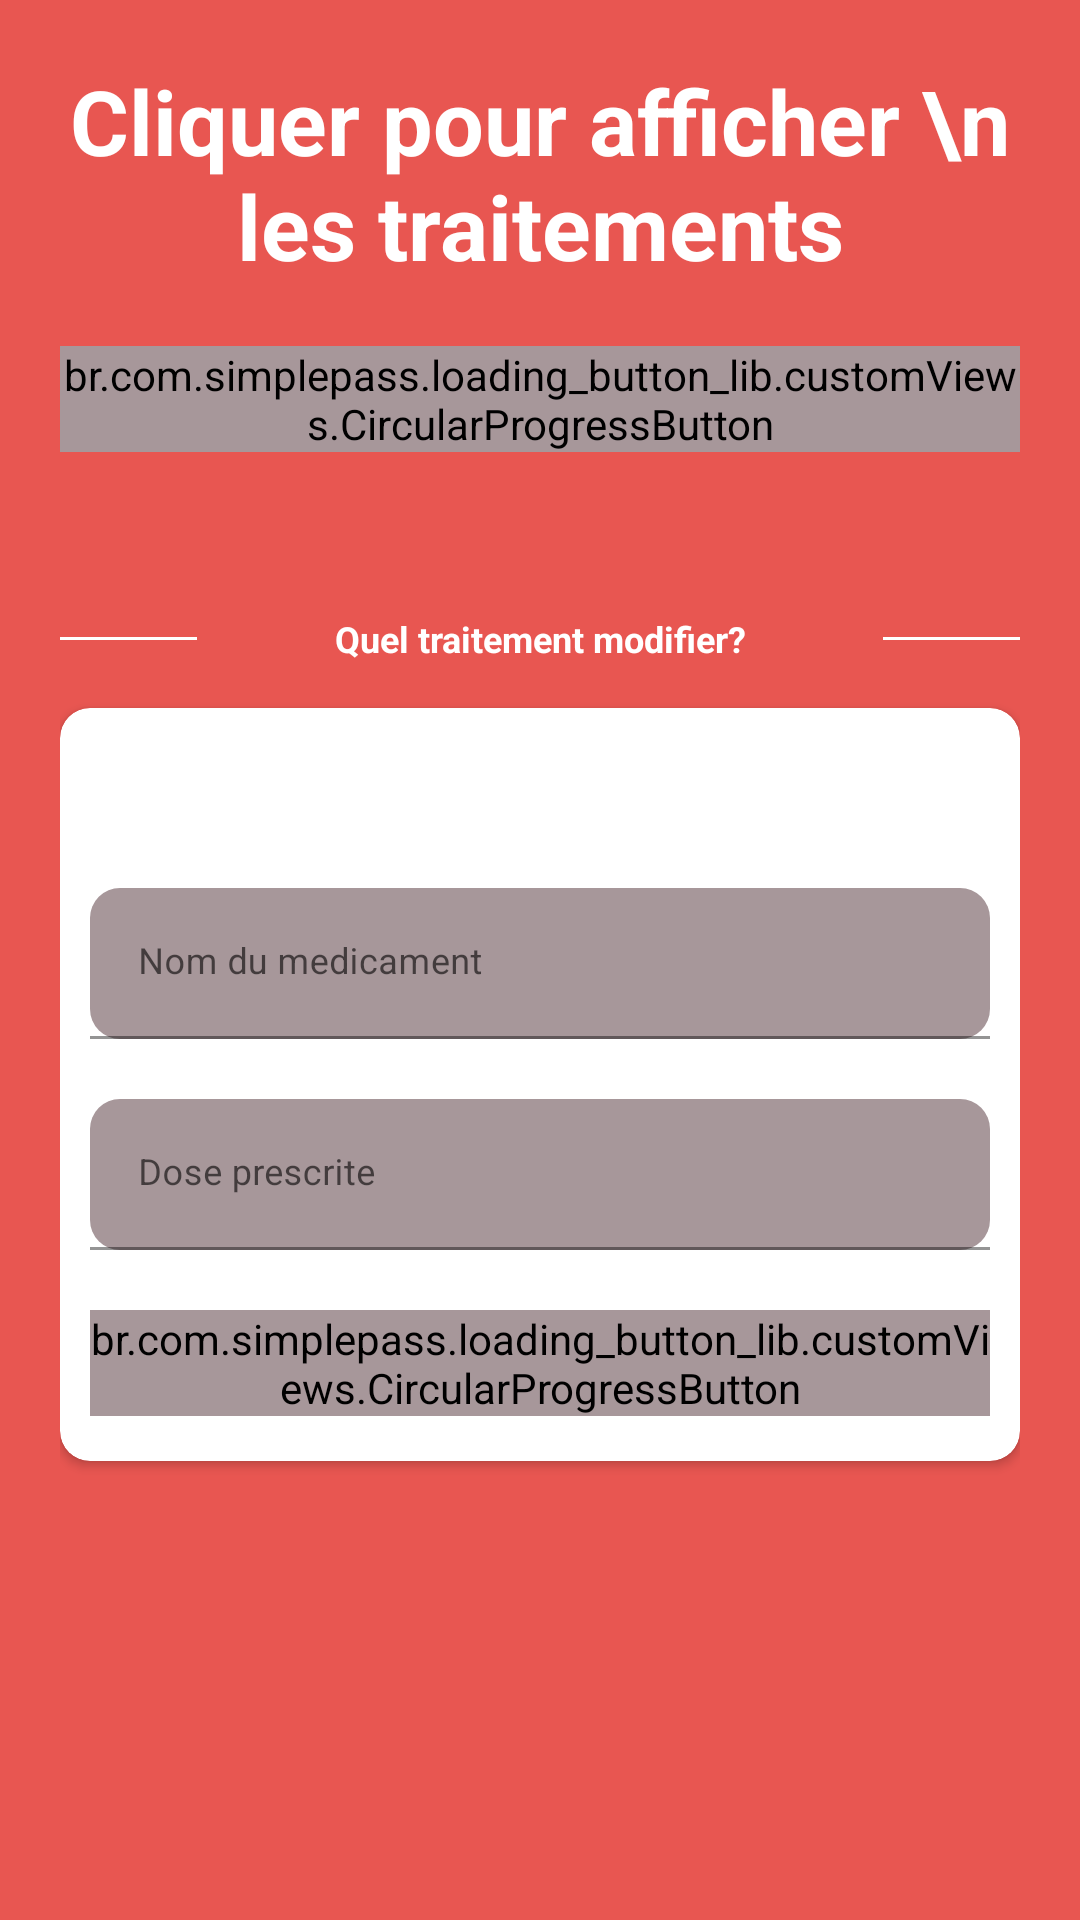

Layout XML and referenced resources for this Android screen:
<!-- AndroidManifest.xml: application theme Theme.DoctoApp -->
<!-- res/layout/activity_modif_traitement.xml -->
<?xml version="1.0" encoding="utf-8"?>

<RelativeLayout xmlns:android="http://schemas.android.com/apk/res/android"
    xmlns:app="http://schemas.android.com/apk/res-auto"
    xmlns:tools="http://schemas.android.com/tools"
    android:layout_width="match_parent"
    android:layout_height="match_parent"
    android:layout_gravity="center"
    android:background="#E85651"
    android:focusableInTouchMode="true"
    android:gravity="center"
    tools:context=".ModifTraitement">

    <LinearLayout
        android:layout_width="match_parent"
        android:layout_height="match_parent"
        android:layout_alignParentTop="true"
        android:gravity="center_horizontal"
        android:orientation="vertical">

        <LinearLayout
            android:layout_width="match_parent"
            android:layout_height="wrap_content"
            android:orientation="vertical"
            android:padding="20dp">

            <RelativeLayout
                android:layout_width="match_parent"
                android:layout_height="wrap_content">

                <TextView
                    android:layout_width="match_parent"
                    android:layout_height="wrap_content"
                    android:textSize="30dp"
                    android:textStyle="bold"
                    android:textAlignment="center"
                    android:text="Cliquer pour afficher \n les traitements"
                    android:textColor="@color/whiteTextColor" />


            </RelativeLayout>

                    <br.com.simplepass.loading_button_lib.customViews.CircularProgressButton
                        android:id="@+id/affbtn"
                        style="@style/loginButton"
                        android:layout_gravity="center_horizontal"
                        android:layout_marginTop="@dimen/loginViewsMargin"
                        android:backgroundTint="#A7979A"
                        app:initialCornerAngle="27dp"
                        app:spinning_bar_color="#FFF"
                        app:spinning_bar_padding="6dp"
                        app:spinning_bar_width="4dp"
                        android:text="Affichage"/>

            <TextView
                android:id="@+id/aff_traitement"
                android:layout_marginTop="5dp"
                android:layout_width="match_parent"
                android:layout_height="wrap_content"/>

            <LinearLayout
                android:layout_width="match_parent"
                android:layout_height="wrap_content"
                android:layout_marginTop="30dp"
                android:gravity="center"
                android:weightSum="12">

                <View
                    android:layout_width="0dp"
                    android:layout_height="1dp"
                    android:layout_weight="3"
                    android:background="@color/whiteTextColor" />

                <TextView
                    android:id="@+id/button_links"
                    style="@style/viewParent.headerText.NoMode"
                    android:layout_width="wrap_content"
                    android:layout_height="wrap_content"
                    android:layout_weight="6"
                    android:text="Quel traitement modifier?"
                    android:textAlignment="center"
                    android:textColor="@color/whiteTextColor"
                    android:textSize="12sp"/>

                <View
                    android:layout_width="0dp"
                    android:layout_height="1dp"
                    android:layout_weight="3"
                    android:background="@color/whiteTextColor" />

            </LinearLayout>

            <androidx.cardview.widget.CardView
                android:layout_marginVertical="15dp"
                android:layout_width="match_parent"
                android:layout_height="wrap_content"
                android:layout_marginTop="10dp"
                app:cardBackgroundColor="@color/whiteTextColor"
                app:cardCornerRadius="10dp">

                <LinearLayout
                    android:layout_width="match_parent"
                    android:layout_height="wrap_content"
                    android:layout_margin="10dp"
                    android:orientation="vertical">

                    <Spinner
                        android:id="@+id/day_spinner"
                        android:layout_width="match_parent"
                        android:layout_height="wrap_content"
                        android:background="@drawable/background_border"
                        android:layout_marginTop="15dp"
                        android:textAlignment="center"
                        android:backgroundTint="#A7979A"
                        />

                    <Spinner
                        android:id="@+id/hour_spinner"
                        android:layout_width="match_parent"
                        android:layout_height="wrap_content"
                        android:background="@drawable/background_border"
                        android:layout_marginTop="15dp"
                        android:textAlignment="center"
                        android:backgroundTint="#A7979A"
                        />

                    <com.google.android.material.textfield.TextInputLayout
                        style="@style/parent"
                        android:layout_marginTop="@dimen/loginViewsMargin"
                        app:boxCornerRadiusBottomEnd="10dp"
                        app:boxCornerRadiusBottomStart="10dp"
                        app:boxCornerRadiusTopEnd="10dp"
                        app:boxCornerRadiusTopStart="10dp">

                        <EditText
                            android:id="@+id/editTextNomTraitement"
                            style="@style/modifiedEditText"
                            android:backgroundTint="#A7979A"
                            android:hint="Nom du medicament"
                            android:inputType="textPersonName"
                            android:maxLines="1" />
                    </com.google.android.material.textfield.TextInputLayout>

                    <com.google.android.material.textfield.TextInputLayout
                        style="@style/parent"
                        android:layout_marginTop="@dimen/loginViewsMargin"
                        app:boxCornerRadiusBottomEnd="10dp"
                        app:boxCornerRadiusBottomStart="10dp"
                        app:boxCornerRadiusTopEnd="10dp"
                        app:boxCornerRadiusTopStart="10dp">

                        <EditText
                            android:id="@+id/editTextDose"
                            style="@style/modifiedEditText"
                            android:backgroundTint="#A7979A"
                            android:hint="Dose prescrite"
                            android:inputType="text"
                            android:maxLines="1" />
                    </com.google.android.material.textfield.TextInputLayout>


                    <br.com.simplepass.loading_button_lib.customViews.CircularProgressButton
                        android:id="@+id/supprbtn"
                        style="@style/loginButton"
                        android:layout_marginBottom="5dp"
                        android:layout_gravity="center_horizontal"
                        android:layout_marginTop="@dimen/loginViewsMargin"
                        android:text="Supprimer"
                        android:backgroundTint="#A7979A"
                        app:initialCornerAngle="27dp"
                        app:spinning_bar_color="#FFF"
                        app:spinning_bar_padding="6dp"
                        app:spinning_bar_width="4dp" />



                </LinearLayout>

            </androidx.cardview.widget.CardView>



        </LinearLayout>
    </LinearLayout>

</RelativeLayout>
<!-- resources referenced by this layout -->
<resources>
  <color name="whiteTextColor">#fff</color>
  <dimen name="loginViewsMargin">20dp</dimen>
  <!-- drawable background_border (drawable-v24) -->
  <?xml version="1.0" encoding="utf-8"?>
  
  <shape xmlns:android="http://schemas.android.com/apk/res/android"
      android:shape="rectangle" >
      
      <stroke android:width="2dp"
          android:color="@color/black"/>
  
      
      <corners android:bottomLeftRadius="0dp"
          android:topLeftRadius="5dp"
          android:bottomRightRadius="5dp"
          android:topRightRadius="0dp" />
  
      
      <gradient android:startColor="@android:color/white"
          android:endColor="@android:color/white"
          android:angle="90"/>
  </shape>
  <style name="loginButton" parent="viewParent">
          <item name="android:background">@drawable/button_background_blue</item>
          <item name="android:textColor">@color/whiteTextColor</item>
          <item name="android:textStyle">bold</item>
      </style>
  <style name="modifiedEditText" parent="parent">
          <item name="android:textSize">@dimen/newsMoreTextSize</item>
          <item name="android:backgroundTint">@color/primaryTextColor</item>
      </style>
  <style name="parent">
          <item name="android:layout_width">match_parent</item>
          <item name="android:layout_height">wrap_content</item>
      </style>
  <style name="viewParent.headerText.NoMode">
          <item name="android:textColor">@color/darkTextColor</item>
      </style>
  <style name="Theme.DoctoApp" parent="Theme.MaterialComponents.DayNight.NoActionBar">
          
          <item name="colorPrimary">@color/purple_500</item>
          <item name="colorPrimaryVariant">@color/purple_700</item>
          <item name="colorOnPrimary">@color/white</item>
          
          <item name="colorSecondary">@color/teal_200</item>
          <item name="colorSecondaryVariant">@color/teal_700</item>
          <item name="colorOnSecondary">@color/black</item>
          
          <item name="android:statusBarColor" tools:targetApi="l">?attr/colorPrimaryVariant</item>
          
      </style>
  <color name="black">#FF000000</color>
  <style name="viewParent">
          <item name="android:layout_width">wrap_content</item>
          <item name="android:layout_height">wrap_content</item>
      </style>
  <dimen name="newsMoreTextSize">12sp</dimen>
  <color name="primaryTextColor">#11CFC5</color>
  <color name="darkTextColor">#020000</color>
  <color name="purple_500">#FF6200EE</color>
  <color name="purple_700">#FF3700B3</color>
  <color name="white">#FFFFFFFF</color>
  <color name="teal_200">#FF03DAC5</color>
  <color name="teal_700">#FF018786</color>
</resources>
